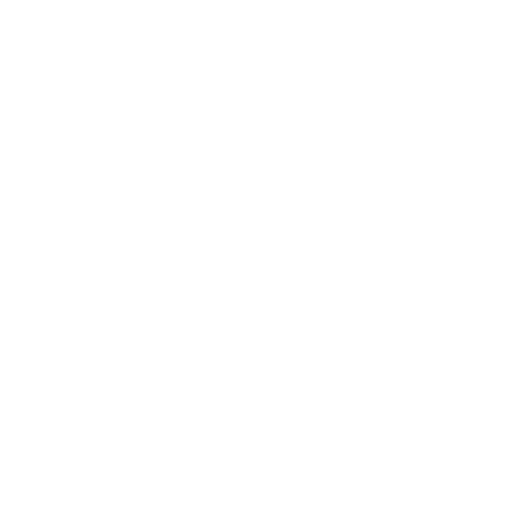
t = 0.00 s
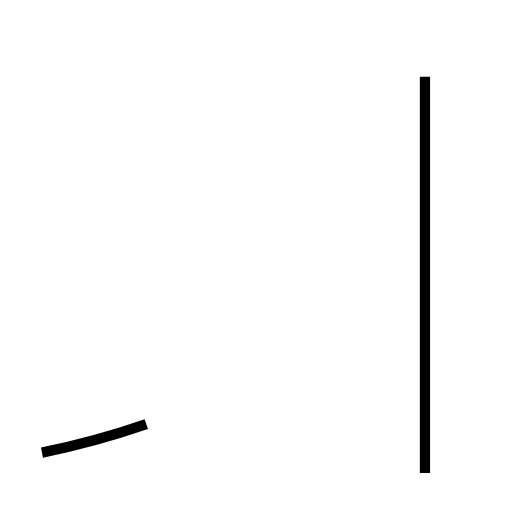
t = 1.48 s
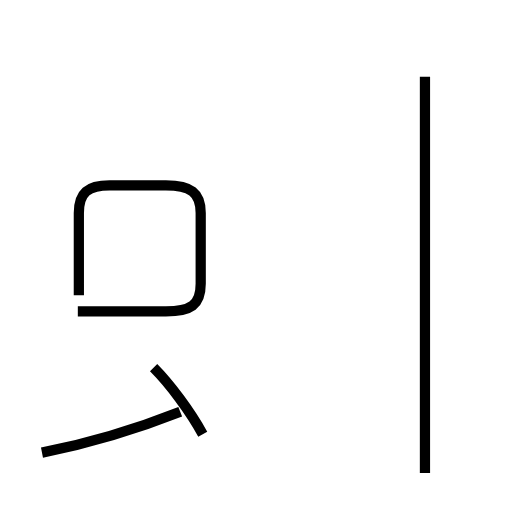
t = 3.14 s
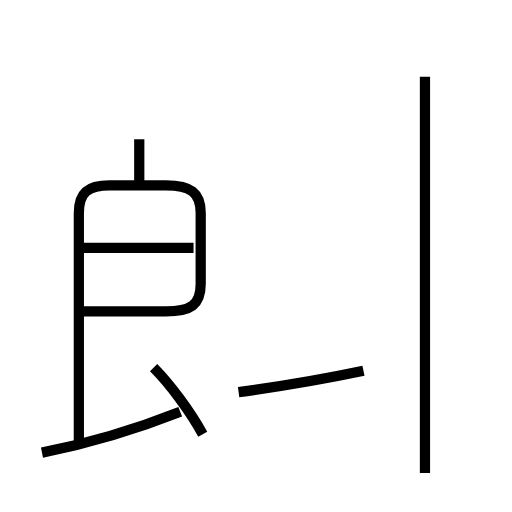
t = 4.41 s
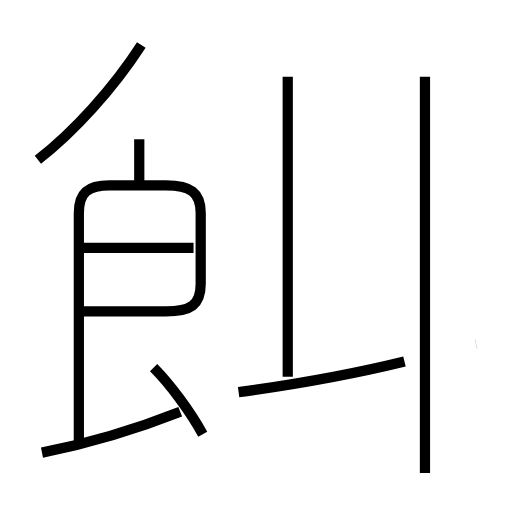
t = 5.87 s
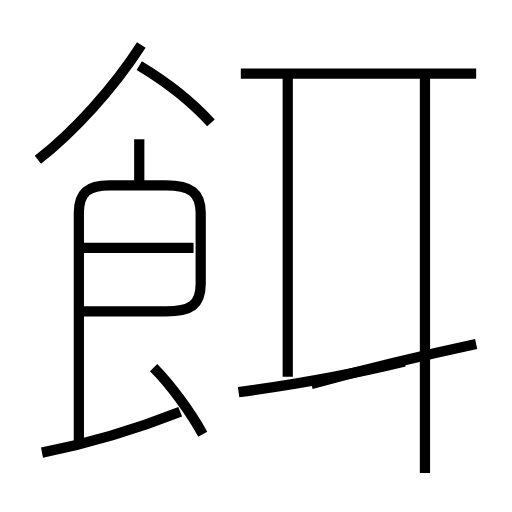
t = 7.33 s

The animated SVG that drew these frames (rendered in a browser with its animation timeline set to each time). Animation: 12 SMIL elements (animate=12); one cycle of 7.33 s.

<?xml version='1.0' encoding='utf-8'?>
<svg viewBox="0.0 -6.0 50.0 50.0" version="1.1" xmlns="http://www.w3.org/2000/svg"><rect x="-1000" y="-1000" width="2000" height="2000" stroke="white" fill="white" /><g style="fill:none;stroke:#000000;stroke-width:1"><path d="M 41.5 2.2 L 41.5 -36.5 " transform="translate(0.0 38.0)" stroke-dasharray="38.7" stroke-dashoffset="38.7"><animate attributeName="stroke-dashoffset" from="38.7" to="0" dur="1.161s" begin="0s; anim_end.end" fill="freeze" id="anim0" /></path><path d="M 4.1 0.2 C 8.6 -0.7 13.3 -2.1 17.6 -3.8 " transform="translate(0.0 38.0)" stroke-dasharray="14.098349894383807" stroke-dashoffset="14.098349894383807"><animate attributeName="stroke-dashoffset" from="14.098349894383807" to="0" dur="0.4229504968315142s" begin="anim0.end" fill="freeze" id="anim1" /></path><path d="M 19.8 -1.6 C 18.6 -3.8 16.6 -6.5 15.0 -8.1 " transform="translate(0.0 38.0)" stroke-dasharray="8.10270199121215" stroke-dashoffset="8.10270199121215"><animate attributeName="stroke-dashoffset" from="8.10270199121215" to="0" dur="0.2430810597363645s" begin="anim1.end" fill="freeze" id="anim2" /></path><path d="M 7.6 -13.6 L 16.2 -13.6 C 18.6 -13.6 19.6 -14.2 19.6 -16.3 L 19.6 -23.2 C 19.6 -25.2 18.6 -25.9 16.2 -25.9 L 10.7 -25.9 C 8.6 -25.9 7.7 -25.2 7.7 -23.2 L 7.7 -0.6 " transform="translate(0.0 38.0)" stroke-dasharray="58.42456192408014" stroke-dashoffset="58.42456192408014"><animate attributeName="stroke-dashoffset" from="58.42456192408014" to="0" dur="1.752736857722404s" begin="anim2.end" fill="freeze" id="anim3" /></path><path d="M 18.9 -19.8 L 7.8 -19.8 " transform="translate(0.0 38.0)" stroke-dasharray="11.099999999999998" stroke-dashoffset="11.099999999999998"><animate attributeName="stroke-dashoffset" from="11.099999999999998" to="0" dur="0.3329999999999999s" begin="anim3.end" fill="freeze" id="anim4" /></path><path d="M 13.6 -26.1 L 13.6 -30.4 " transform="translate(0.0 38.0)" stroke-dasharray="4.299999999999997" stroke-dashoffset="4.299999999999997"><animate attributeName="stroke-dashoffset" from="4.299999999999997" to="0" dur="0.12899999999999992s" begin="anim4.end" fill="freeze" id="anim5" /></path><path d="M 23.3 -5.7 C 28.4 -6.4 34.2 -7.4 39.5 -8.7 " transform="translate(0.0 38.0)" stroke-dasharray="16.48256564351057" stroke-dashoffset="16.48256564351057"><animate attributeName="stroke-dashoffset" from="16.48256564351057" to="0" dur="0.49447696930531704s" begin="anim5.end" fill="freeze" id="anim6" /></path><path d="M 3.7 -28.4 C 7.2 -31.1 11.1 -35.4 13.8 -39.6 " transform="translate(0.0 38.0)" stroke-dasharray="15.146924096505924" stroke-dashoffset="15.146924096505924"><animate attributeName="stroke-dashoffset" from="15.146924096505924" to="0" dur="0.45440772289517767s" begin="anim6.end" fill="freeze" id="anim7" /></path><path d="M 28.1 -7.2 L 28.1 -36.5 " transform="translate(0.0 38.0)" stroke-dasharray="29.3" stroke-dashoffset="29.3"><animate attributeName="stroke-dashoffset" from="29.3" to="0" dur="0.879s" begin="anim7.end" fill="freeze" id="anim8" /></path><path d="M 46.5 -10.4 C 40.9 -9.2 35.2 -7.8 30.4 -6.5 " transform="translate(0.0 38.0)" stroke-dasharray="16.567499564398986" stroke-dashoffset="16.567499564398986"><animate attributeName="stroke-dashoffset" from="16.567499564398986" to="0" dur="0.49702498693196956s" begin="anim8.end" fill="freeze" id="anim9" /></path><path d="M 20.6 -32.0 C 18.8 -34.0 16.1 -36.1 13.6 -37.6 " transform="translate(0.0 38.0)" stroke-dasharray="8.993960080206335" stroke-dashoffset="8.993960080206335"><animate attributeName="stroke-dashoffset" from="8.993960080206335" to="0" dur="0.26981880240619005s" begin="anim9.end" fill="freeze" id="anim10" /></path><path d="M 46.5 -36.8 L 23.5 -36.8" transform="translate(0.0 38.0)" stroke-dasharray="23.0" stroke-dashoffset="23.0"><animate attributeName="stroke-dashoffset" from="23.0" to="0" dur="0.69s" begin="anim10.end" fill="freeze" id="anim_end" /></path></g></svg>
